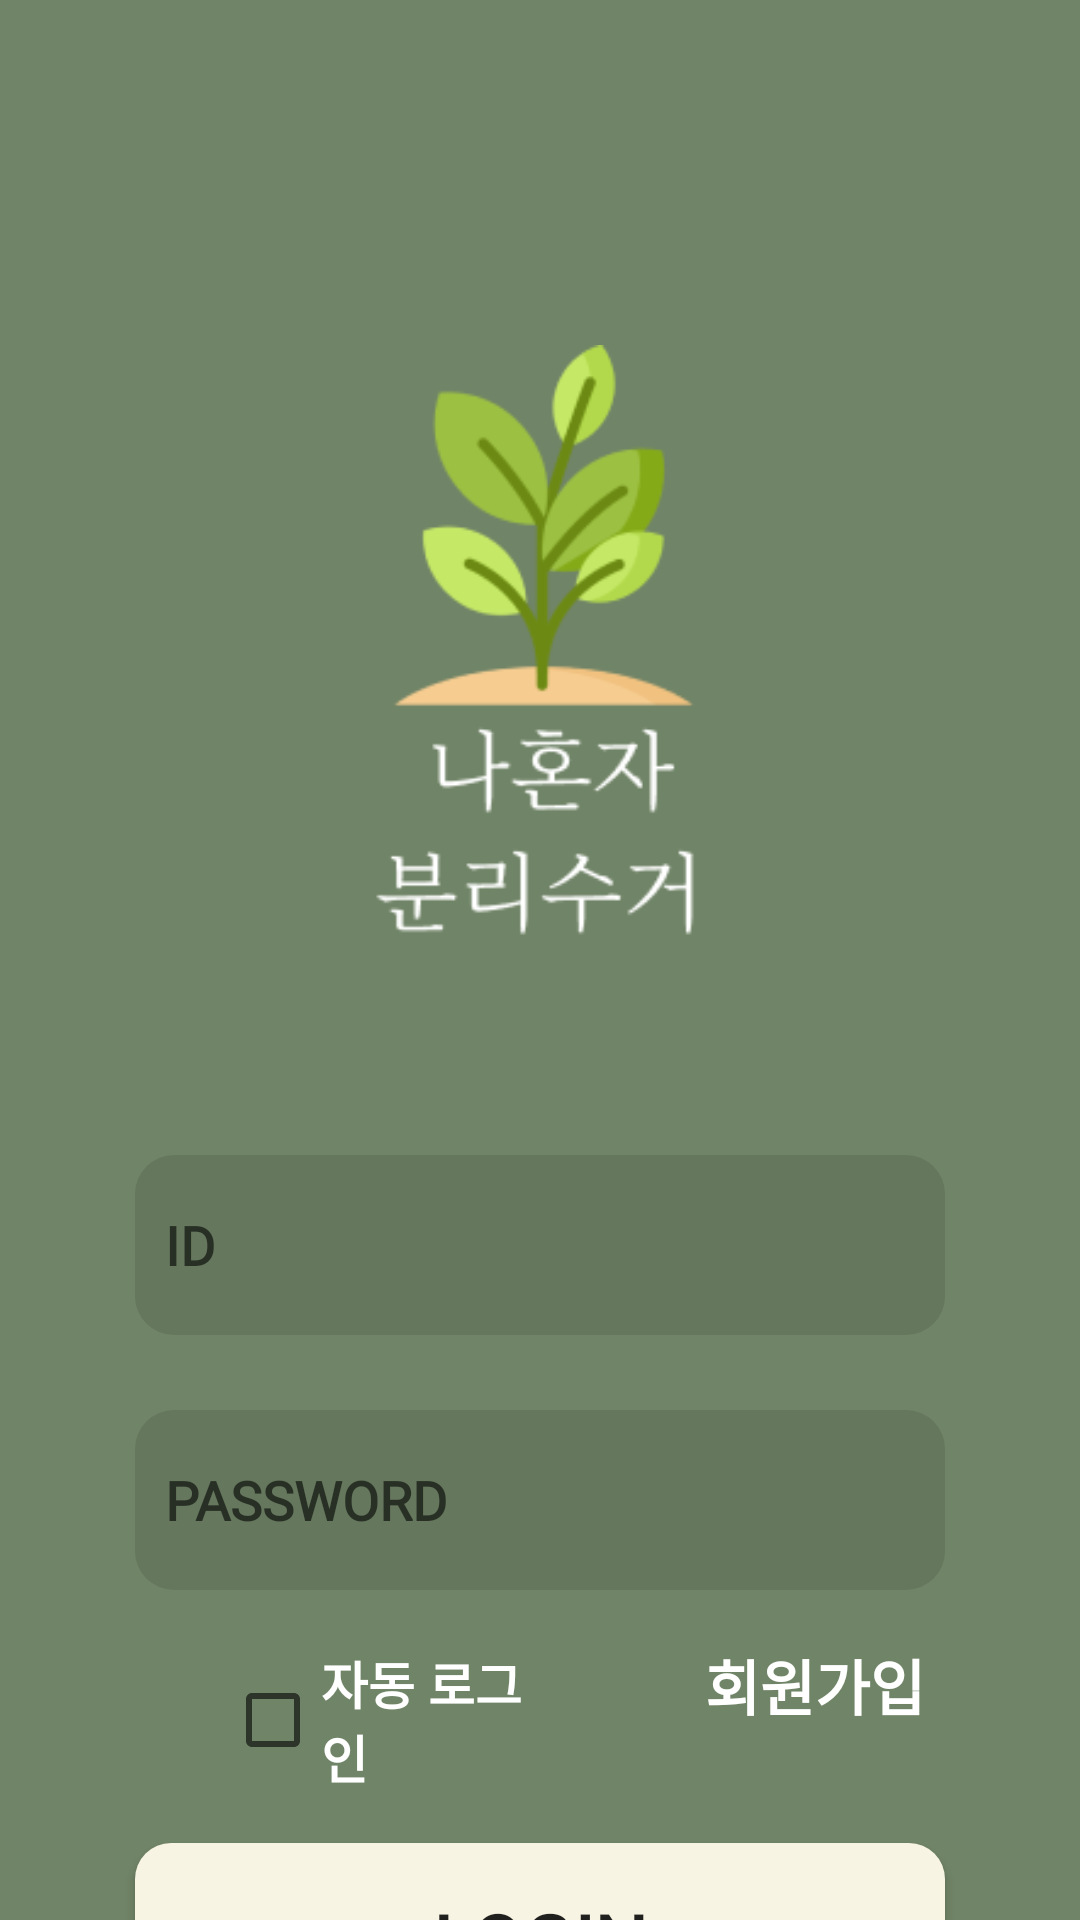

The Android layout XML behind this screen, and the referenced resources:
<!-- AndroidManifest.xml: application theme Theme.AppCompat.Light.NoActionBar -->
<!-- res/layout/activity_login.xml -->
<?xml version="1.0" encoding="utf-8"?>
<LinearLayout xmlns:android="http://schemas.android.com/apk/res/android"
    android:orientation="vertical"
    android:layout_width="match_parent"
    android:layout_height="match_parent"
    android:background="@color/backColor">
    <ImageView
        android:layout_width="match_parent"
        android:layout_height="250dp"
        android:src="@drawable/title_start"
        android:layout_gravity="center"
        android:layout_marginTop="115dp"/>
    <EditText
        android:id="@+id/login_id"
        android:layout_width="270dp"
        android:layout_height="60dp"
        android:layout_gravity="center"
        android:layout_marginTop="20dp"
        android:paddingLeft="10dp"
        android:fontFamily="@font/nanummyeongjoregular"
        android:textStyle="bold"
        android:textColor="@color/white"
        android:hint="ID"
        android:background="@drawable/search_raduis"/>
    <EditText
        android:id="@+id/login_pwd"
        android:layout_width="270dp"
        android:layout_height="60dp"
        android:layout_gravity="center"
        android:paddingLeft="10dp"
        android:layout_marginTop="25dp"
        android:textColor="@color/white"
        android:fontFamily="@font/nanummyeongjoregular"
        android:inputType="textPassword"
        android:textStyle="bold"
        android:hint="PASSWORD"
        android:background="@drawable/search_raduis"/>
    <LinearLayout
        android:layout_width="match_parent"
        android:layout_height="wrap_content"
        android:orientation="horizontal">
        <CheckBox
            android:id="@+id/check_box"
            android:layout_width="match_parent"
            android:layout_height="wrap_content"
            android:layout_marginLeft="75dp"
            android:layout_marginTop="15dp"
            android:layout_weight="1"
            android:textSize="17sp"
            android:textColor="@color/white"
            android:fontFamily="@font/nanummyeongjoregular"
            android:textStyle="bold"
            android:text="자동 로그인"/>
        <TextView
            android:id="@id/join_btn"
            android:layout_width="match_parent"
            android:layout_height="wrap_content"
            android:text="회원가입"
            android:textStyle="bold"
            android:textSize="20sp"
            android:fontFamily="@font/nanummyeongjoregular"
            android:layout_marginTop="17dp"
            android:layout_marginLeft="55dp"
            android:layout_weight="1"
            android:textColor="@color/white"/>
    </LinearLayout>
    <Button
        android:id="@+id/login_btn"
        android:layout_width="270dp"
        android:layout_height="65dp"
        android:layout_gravity="center"
        android:layout_marginTop="20dp"
        android:textSize="25sp"
        android:fontFamily="@font/nanummyeongjoregular"
        android:textStyle="bold"
        android:background="@drawable/btn_raduis"
        android:text="Login"/>
</LinearLayout>
<!-- resources referenced by this layout -->
<resources>
  <color name="backColor">#708467</color>
  <color name="white">#FFFFFFFF</color>
  <!-- drawable btn_raduis (drawable) -->
  <?xml version="1.0" encoding="utf-8"?>
  <shape xmlns:android="http://schemas.android.com/apk/res/android">
      <solid
          android:color="@color/btnColor"/>
      <corners
          android:bottomLeftRadius="12dp"
          android:bottomRightRadius="12dp"
          android:topLeftRadius="12dp"
          android:topRightRadius="12dp"/>
  </shape>
  <!-- drawable search_raduis (drawable) -->
  <?xml version="1.0" encoding="utf-8"?>
  <shape xmlns:android="http://schemas.android.com/apk/res/android">
      <solid
          android:color="#1A000000"/>
      <corners
          android:bottomLeftRadius="13dp"
          android:bottomRightRadius="13dp"
          android:topLeftRadius="13dp"
          android:topRightRadius="13dp"/>
  </shape>
  <!-- drawable title_start: png bitmap (drawable, 13489 bytes) -->
  <color name="btnColor">#F7F4E3</color>
</resources>
